3-way image classification set "datasets" from GitHub (mpfordreamer/big-cats-classification); label vocabulary: cheetah, lion, tiger.

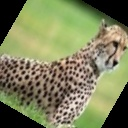
Label: cheetah

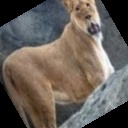
Label: lion

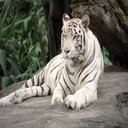
Label: tiger

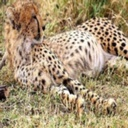
Label: cheetah

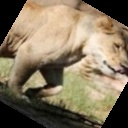
Label: lion

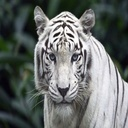
Label: tiger
